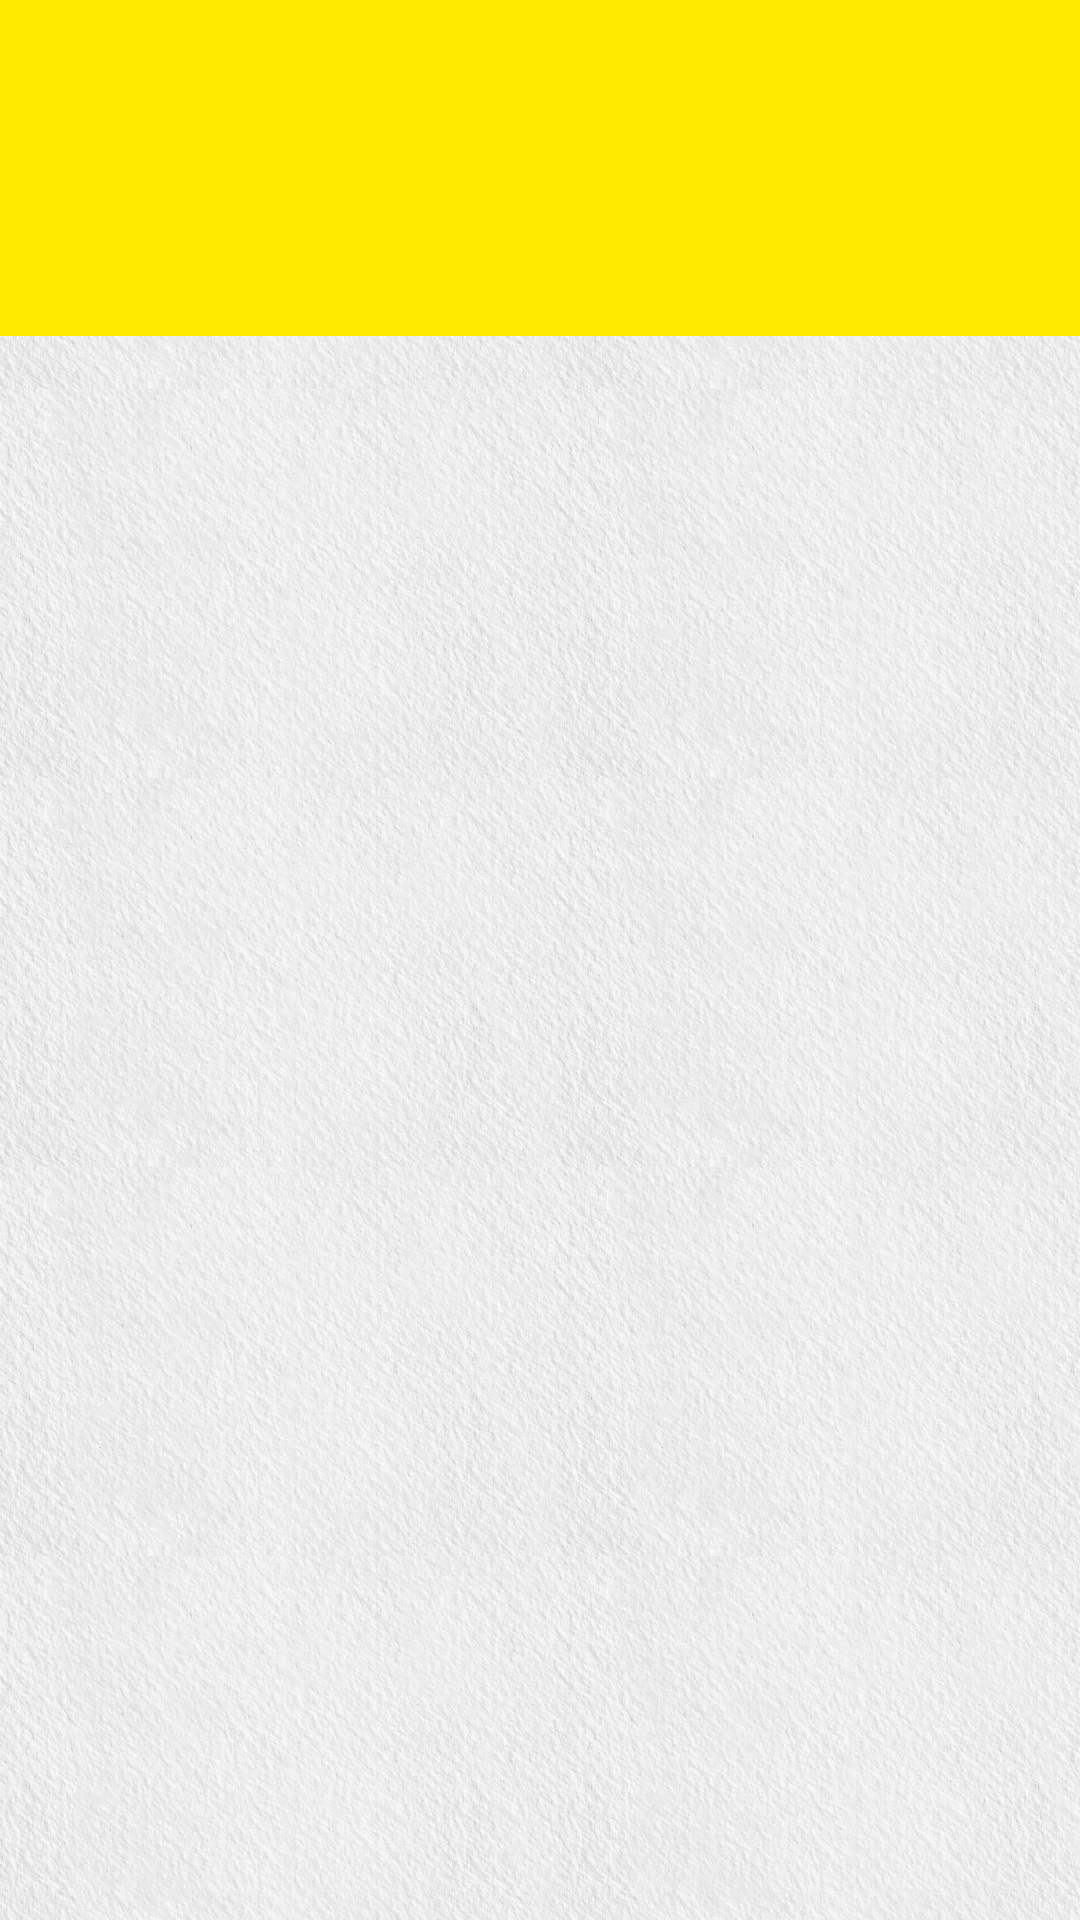

Here is an Android app screen rendered from its layout file. Give the layout XML and the strings, colors and styles it references.
<!-- AndroidManifest.xml: application theme Theme.Custom -->
<!-- res/layout/activity_answer_list.xml -->
<LinearLayout xmlns:android="http://schemas.android.com/apk/res/android"
    xmlns:tools="http://schemas.android.com/tools"
    android:layout_width="match_parent"
    android:layout_height="match_parent"
    android:orientation="vertical"
    tools:context="com.zeroone_creative.basicapplication.view.activity.AnswerListActivity">

    <include
        layout="@layout/header_toolbar"
        android:layout_width="match_parent"
        android:layout_height="wrap_content" />

    <GridView
        android:id="@+id/other_answer_gridview"
        android:layout_width="match_parent"
        android:layout_height="0dp"
        android:layout_weight="1"
        android:numColumns="3"
        android:paddingBottom="@dimen/element_spacing_normal"
        android:paddingLeft="@dimen/element_spacing_normal"
        android:paddingRight="@dimen/element_spacing_normal"
        android:paddingTop="@dimen/element_spacing_normal"

        android:stretchMode="columnWidth"
        android:horizontalSpacing="@dimen/element_spacing_small"
        android:verticalSpacing="@dimen/element_spacing_small" />

    <LinearLayout
        android:id="@+id/other_answer_layout_question"
        android:layout_width="match_parent"
        android:layout_height="0dp"
        android:layout_weight="1"
        android:visibility="gone"
        android:paddingBottom="@dimen/activity_vertical_margin"
        android:paddingLeft="@dimen/activity_horizontal_margin"
        android:paddingRight="@dimen/activity_horizontal_margin"
        android:paddingTop="@dimen/activity_vertical_margin"
        android:orientation="vertical">

        <TextView
            android:layout_width="wrap_content"
            android:layout_height="wrap_content"
            android:text="@string/other_answer_textview_question"
            android:textAppearance="?android:attr/textAppearanceLarge"
            android:textColor="@color/accent"
            android:textSize="@dimen/headline_textview_size"
            android:textStyle="bold" />

        <TextView
            android:id="@+id/other_answer_textview_question"
            android:layout_width="match_parent"
            android:layout_height="wrap_content"
            android:gravity="top"
            android:textStyle="normal"
            android:textAppearance="?android:attr/textAppearanceLarge"
            android:textSize="@dimen/headline_textview_size" />

        <Button
            android:id="@+id/other_answer_button_ok"
            android:layout_width="match_parent"
            android:layout_height="wrap_content"
            android:layout_gravity="center_horizontal"
            android:layout_marginTop="@dimen/element_spacing_large"
            android:text="@string/other_answer_button_top"
            style="@style/Widget.Custom.Button.Large" />

    </LinearLayout>


</LinearLayout>
<!-- res/layout/header_toolbar.xml (included above) -->
<?xml version="1.0" encoding="utf-8"?>
<LinearLayout xmlns:android="http://schemas.android.com/apk/res/android"
    android:layout_width="match_parent"
    android:layout_height="wrap_content"
    android:orientation="vertical">

    <view
        android:id="@+id/header_toolbar"
        class="android.support.v7.widget.Toolbar"
        android:layout_width="match_parent"
        android:layout_height="@dimen/toolbar_height"
        android:layout_gravity="center_horizontal"
        android:background="@color/primary"
        android:elevation="8dp">

        <TextView
            android:id="@+id/header_textview_title"
            android:layout_width="match_parent"
            android:layout_height="match_parent"
            android:gravity="bottom"
            android:paddingLeft="@dimen/element_spacing_large"
            android:paddingBottom="@dimen/element_spacing_large"
            android:textAppearance="?android:attr/textAppearanceLarge"
            android:textColor="@color/primary_text_inverse"
            android:textSize="@dimen/toolbar_title_textsize"
            android:textStyle="bold" />

    </view>


</LinearLayout>
<!-- resources referenced by this layout -->
<resources>
  <color name="accent">#448aff</color>
  <color name="primary">#ffea00</color>
  <color name="primary_text_inverse">#ffffffff</color>
  <dimen name="activity_horizontal_margin">24dp</dimen>
  <dimen name="activity_vertical_margin">24dp</dimen>
  <dimen name="element_spacing_large">12dp</dimen>
  <dimen name="element_spacing_normal">8dp</dimen>
  <dimen name="element_spacing_small">4dp</dimen>
  <dimen name="headline_textview_size">30sp</dimen>
  <dimen name="toolbar_height">112dp</dimen>
  <dimen name="toolbar_title_textsize">36sp</dimen>
  <string name="other_answer_button_top">トップへ</string>
  <string name="other_answer_textview_question">テーマ文章</string>
  <dimen name="button_large_text_size">30sp</dimen>
  <dimen name="button_large_vertical_padding">16dp</dimen>
  <dimen name="button_large_height">64dp</dimen>
  <color name="primary_dark">#ffa000</color>
  <color name="primary_text">#263238</color>
  <color name="secondary_text">#607d8b</color>
  <style name="TextAppearance.Custom.Inverse">
          <item name="@android:textColor">?attr/android:textColorPrimaryInverse</item>
          <item name="@android:textColorHint">?attr/android:textColorHintInverse</item>
          <item name="@android:textColorHighlight">?attr/android:textColorHighlightInverse</item>
          <item name="@android:textColorLink">?attr/android:textColorLinkInverse</item>
      </style>
  <style name="TextAppearance.Custom.Large">
          <item name="@android:textSize">@dimen/text_size_large</item>
          <item name="@android:textColor">?attr/android:textColorPrimary</item>
      </style>
  <style name="TextAppearance.Custom.Large.Inverse">
          <item name="@android:textColor">?attr/android:textColorPrimaryInverse</item>
          <item name="@android:textColorHint">?attr/android:textColorHintInverse</item>
          <item name="@android:textColorHighlight">?attr/android:textColorHighlightInverse</item>
          <item name="@android:textColorLink">?attr/android:textColorLinkInverse</item>
      </style>
  <style name="TextAppearance.Custom.Medium">
          <item name="@android:textSize">@dimen/text_size_medium</item>
          <item name="@android:textColor">?attr/android:textColorPrimary</item>
      </style>
  <style name="TextAppearance.Custom.Small">
          <item name="@android:textSize">@dimen/text_size_small</item>
          <item name="@android:textColor">?attr/android:textColorSecondary</item>
      </style>
  <style name="TextAppearance.Custom.Widget.Button" parent="@style/TextAppearance.Custom.Button" />
  <style name="Widget.Custom.Button.Primary" parent="@style/Widget.AppCompat.Light.ActionButton">
          <item name="@android:background">@drawable/bg_button_primary</item>
          <item name="@android:textAppearance">?attr/android:textAppearanceButton</item>
      </style>
  <!-- drawable bg_window (drawable) -->
  <?xml version="1.0" encoding="utf-8"?>
  <bitmap xmlns:android="http://schemas.android.com/apk/res/android"
      android:src="@drawable/bg_window_parts"
      android:tileMode="repeat" />
  <dimen name="text_size_body_1">14sp</dimen>
  <dimen name="text_size_large">20sp</dimen>
  <dimen name="text_size_medium">16sp</dimen>
  <dimen name="text_size_small">12sp</dimen>
  <style name="TextAppearance.Custom.Button">
          <item name="@android:textSize">@dimen/text_size_button</item>
          <item name="@android:textAllCaps">false</item>
          <item name="@android:textColor">?attr/android:textColorPrimaryInverse</item>
          <item name="@android:textStyle">bold</item>
      </style>
  <dimen name="text_size_button">@dimen/text_size_medium</dimen>
</resources>
